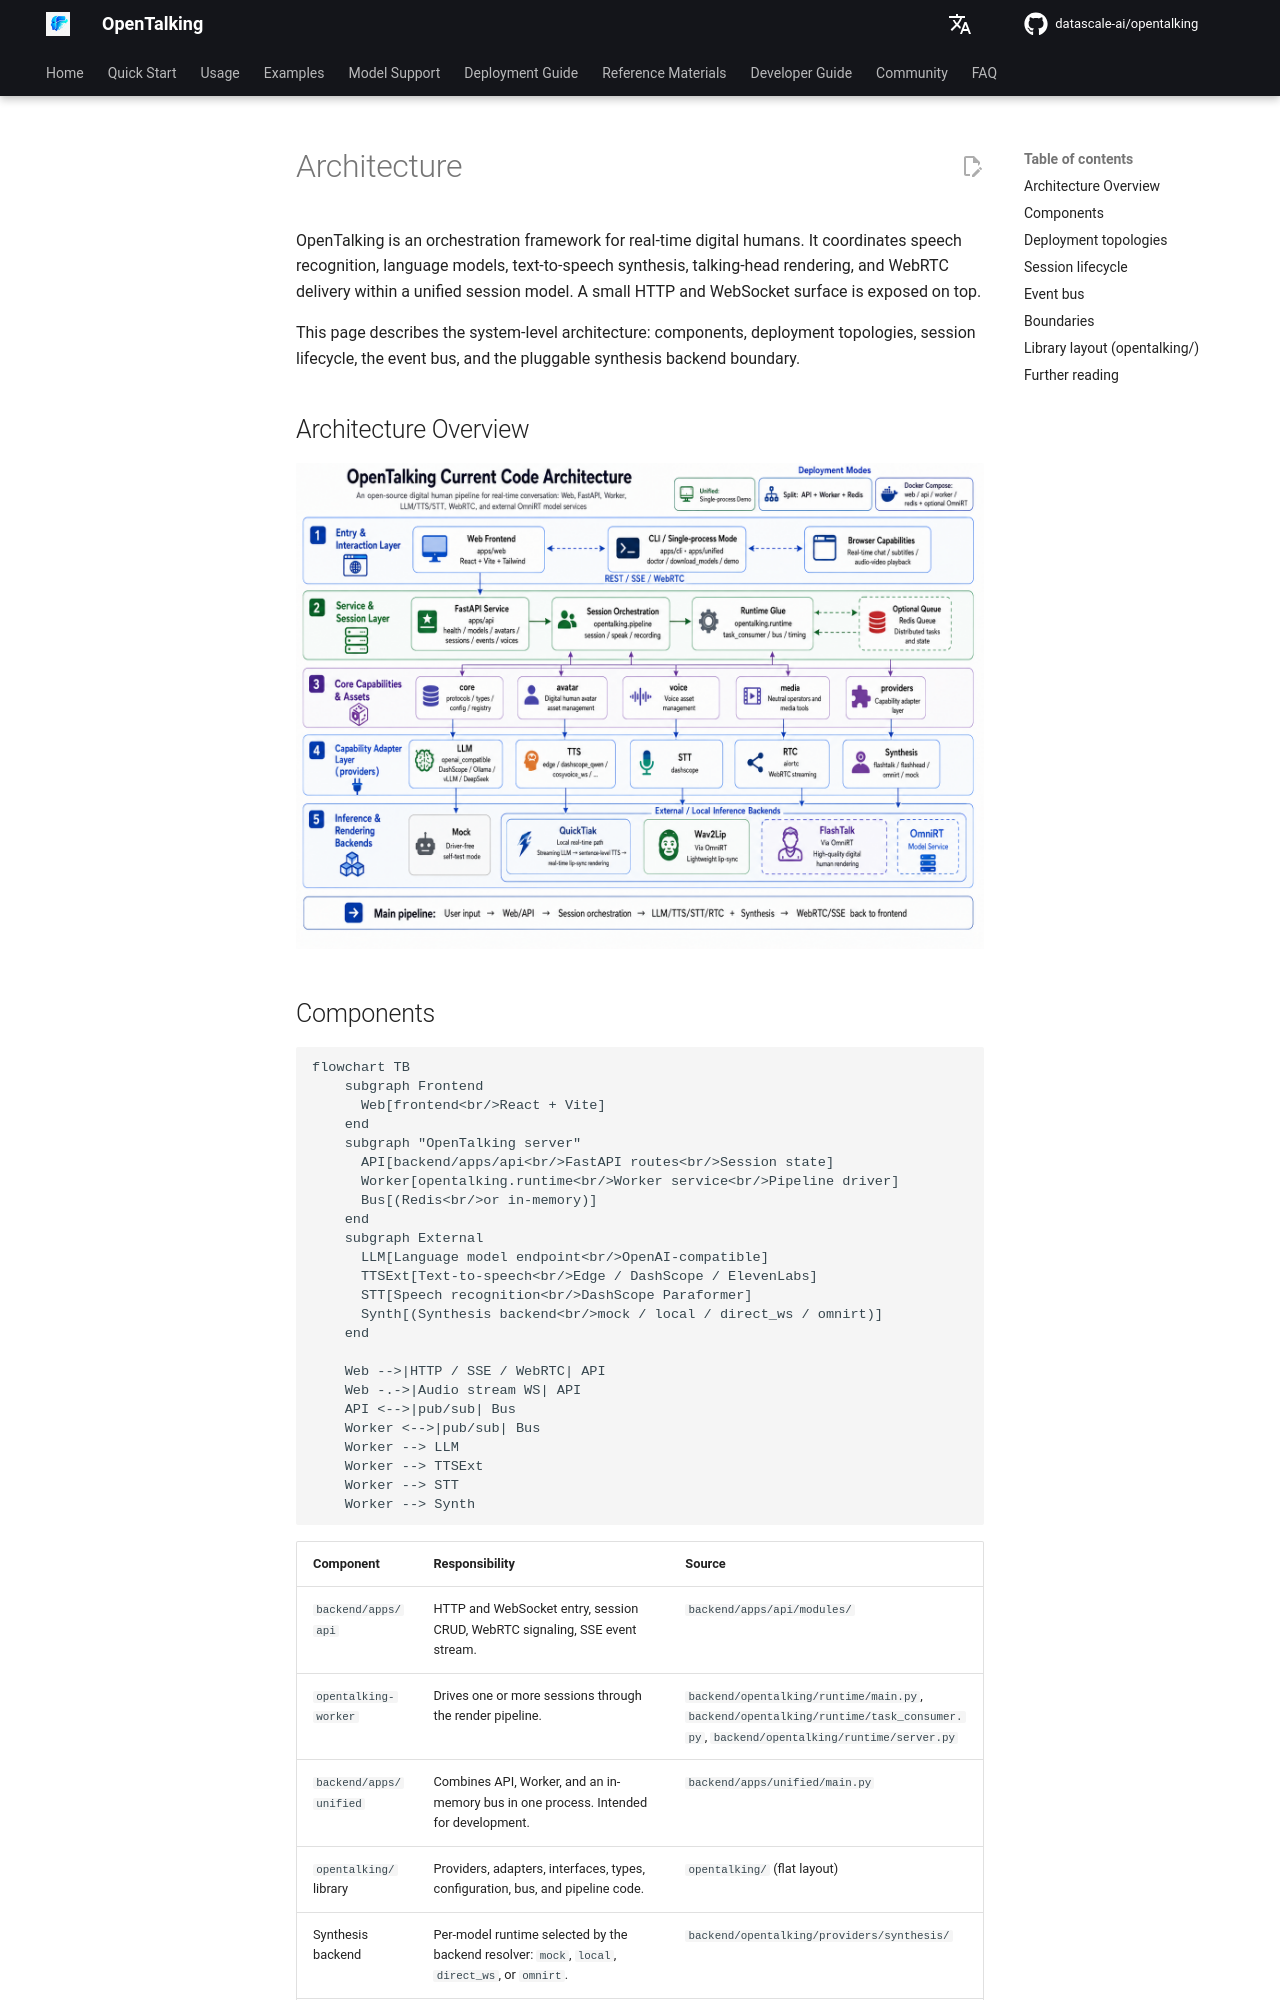

repository: shangyang911/opentalking · page: latest/en/docs/architecture/index.html · generator: mkdocs

# Architecture

OpenTalking is an orchestration framework for real-time digital humans. It coordinates
speech recognition, language models, text-to-speech synthesis, talking-head rendering,
and WebRTC delivery within a unified session model. A small HTTP and WebSocket surface
is exposed on top.

This page describes the system-level architecture: components, deployment topologies,
session lifecycle, the event bus, and the pluggable synthesis backend boundary.

## Architecture Overview

![OpenTalking Current Code Architecture](../../assets/images/opentalking_architecture_en.png)

## Components

```mermaid
flowchart TB
    subgraph Frontend
      Web[frontend<br/>React + Vite]
    end
    subgraph "OpenTalking server"
      API[backend/apps/api<br/>FastAPI routes<br/>Session state]
      Worker[opentalking.runtime<br/>Worker service<br/>Pipeline driver]
      Bus[(Redis<br/>or in-memory)]
    end
    subgraph External
      LLM[Language model endpoint<br/>OpenAI-compatible]
      TTSExt[Text-to-speech<br/>Edge / DashScope / ElevenLabs]
      STT[Speech recognition<br/>DashScope Paraformer]
      Synth[(Synthesis backend<br/>mock / local / direct_ws / omnirt)]
    end

    Web -->|HTTP / SSE / WebRTC| API
    Web -.->|Audio stream WS| API
    API <-->|pub/sub| Bus
    Worker <-->|pub/sub| Bus
    Worker --> LLM
    Worker --> TTSExt
    Worker --> STT
    Worker --> Synth
```

| Component | Responsibility | Source |
|-----------|---------------|--------|
| `backend/apps/api` | HTTP and WebSocket entry, session CRUD, WebRTC signaling, SSE event stream. | `backend/apps/api/modules/` |
| `opentalking-worker` | Drives one or more sessions through the render pipeline. | `backend/opentalking/runtime/main.py`, `backend/opentalking/runtime/task_consumer.py`, `backend/opentalking/runtime/server.py` |
| `backend/apps/unified` | Combines API, Worker, and an in-memory bus in one process. Intended for development. | `backend/apps/unified/main.py` |
| `opentalking/` library | Providers, adapters, interfaces, types, configuration, bus, and pipeline code. | `opentalking/` (flat layout) |
| Synthesis backend | Per-model runtime selected by the backend resolver: `mock`, `local`, `direct_ws`, or `omnirt`. | `backend/opentalking/providers/synthesis/` |
| OmniRT (external) | Heavyweight, multi-card, GPU/NPU, and remote inference when a model uses `backend: omnirt`. | [datascale-ai/omnirt](https://github.com/datascale-ai/omnirt) |
| Redis (external) | Pub/sub bus between the API and one or more Workers. | Optional in unified mode. |
